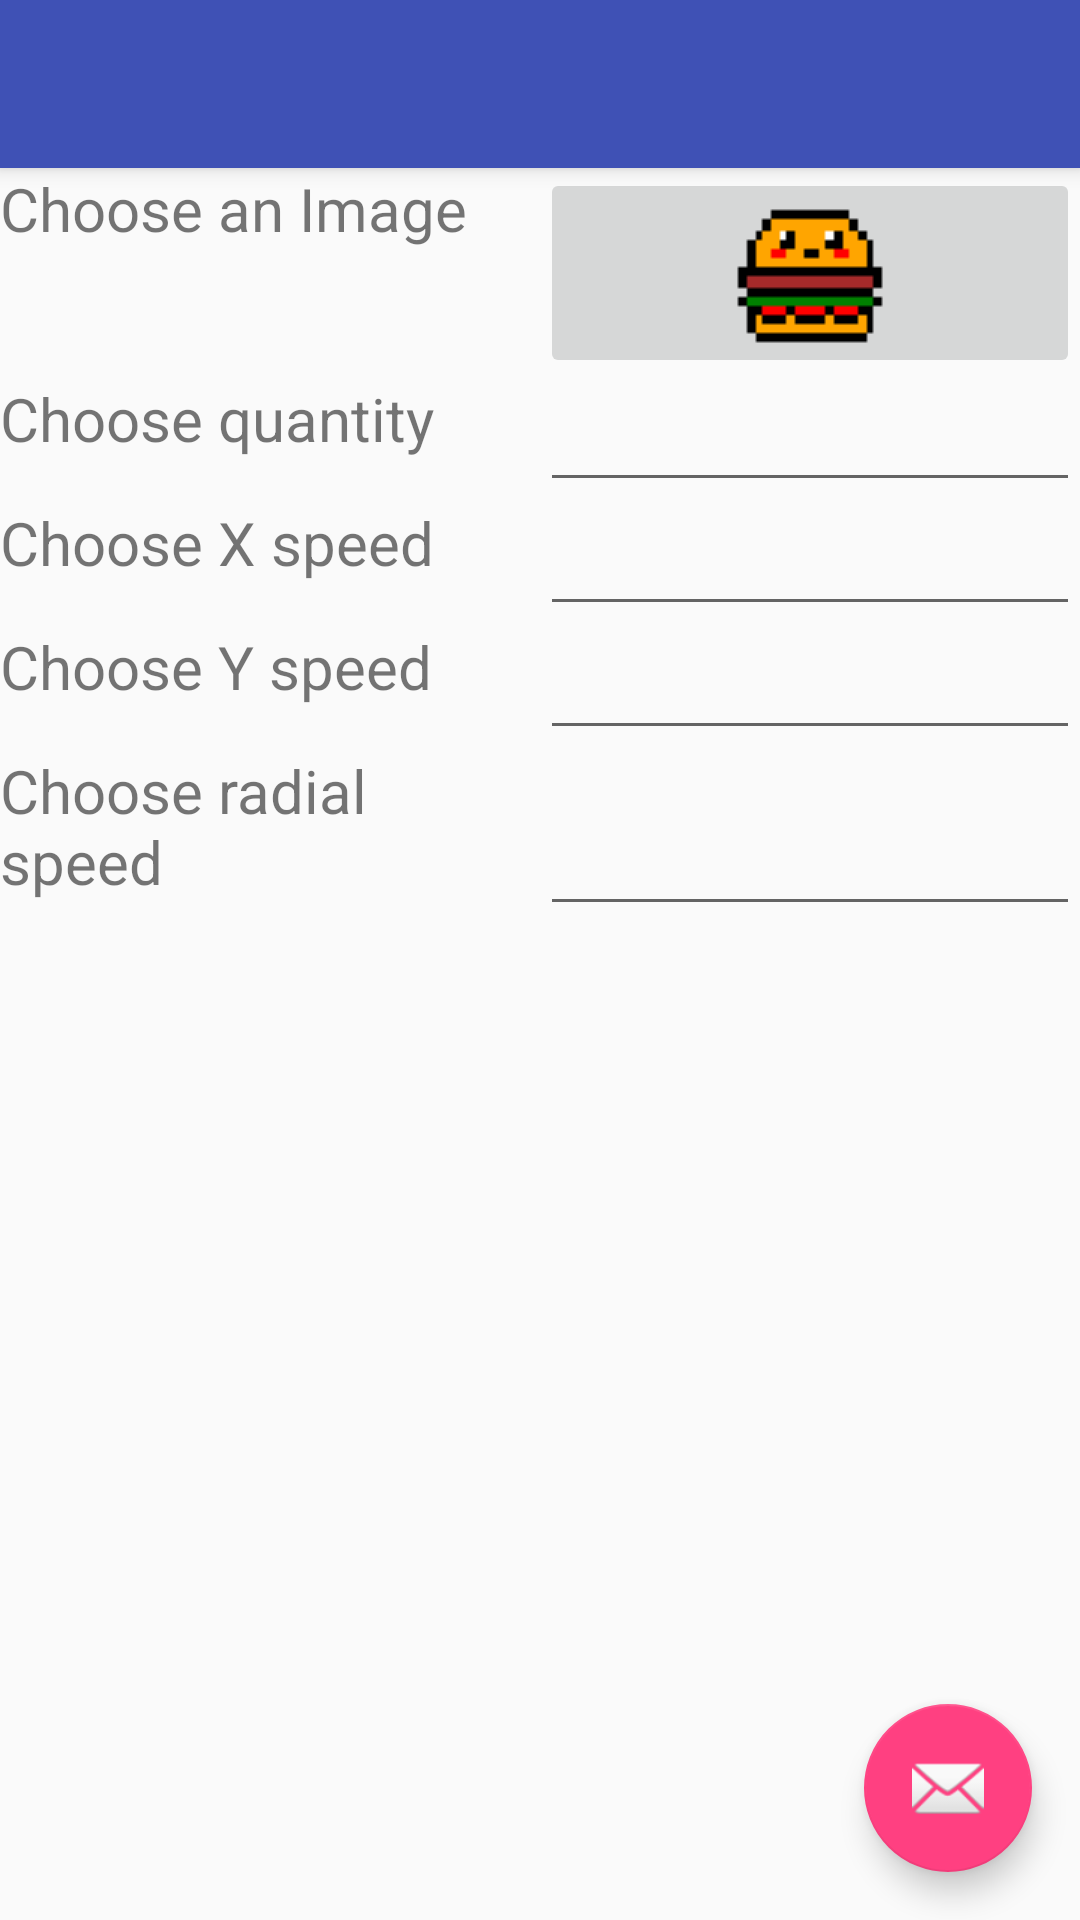

Android layout source for this screen:
<!-- AndroidManifest.xml: application theme AppTheme -->
<!-- res/layout/activity_pimp_my_burger.xml -->
<?xml version="1.0" encoding="utf-8"?>
<android.support.design.widget.CoordinatorLayout xmlns:android="http://schemas.android.com/apk/res/android"
    xmlns:app="http://schemas.android.com/apk/res-auto"
    xmlns:tools="http://schemas.android.com/tools"
    android:layout_width="match_parent"
    android:layout_height="match_parent"
    tools:context=".PimpMyBurger">

    <android.support.design.widget.AppBarLayout
        android:layout_width="match_parent"
        android:layout_height="wrap_content"
        android:theme="@style/AppTheme.AppBarOverlay">

        <android.support.v7.widget.Toolbar
            android:id="@+id/toolbar"
            android:layout_width="match_parent"
            android:layout_height="?attr/actionBarSize"
            android:background="?attr/colorPrimary"
            app:popupTheme="@style/AppTheme.PopupOverlay" />

    </android.support.design.widget.AppBarLayout>

    <include layout="@layout/content_pimp_my_burger" />

    <android.support.design.widget.FloatingActionButton
        android:id="@+id/fab"
        android:layout_width="wrap_content"
        android:layout_height="wrap_content"
        android:layout_gravity="bottom|end"
        android:layout_margin="@dimen/fab_margin"
        app:srcCompat="@android:drawable/ic_dialog_email" />

</android.support.design.widget.CoordinatorLayout>
<!-- res/layout/content_pimp_my_burger.xml (included above) -->
<?xml version="1.0" encoding="utf-8"?>
<android.support.constraint.ConstraintLayout xmlns:android="http://schemas.android.com/apk/res/android"
    xmlns:app="http://schemas.android.com/apk/res-auto"
    xmlns:tools="http://schemas.android.com/tools"
    android:layout_width="match_parent"
    android:layout_height="match_parent"
    app:layout_behavior="@string/appbar_scrolling_view_behavior"
    tools:context=".PimpMyBurger"
    tools:showIn="@layout/activity_pimp_my_burger">

    <LinearLayout
        android:layout_width="match_parent"
        android:layout_height="match_parent"
        android:orientation="vertical">


        <LinearLayout
            android:layout_width="match_parent"
            android:layout_height="wrap_content"
            android:orientation="horizontal">

            <TextView
                android:id="@+id/textView3"
                android:layout_width="match_parent"
                android:layout_height="match_parent"
                android:layout_weight="1"
                android:text="@string/choose_image"
                android:textSize="20sp" />

            <ImageButton
                android:id="@+id/imageButton3"
                android:layout_width="match_parent"
                android:layout_height="match_parent"
                android:layout_weight="1"
                app:srcCompat="@drawable/burger" />
        </LinearLayout>

        <LinearLayout
            android:layout_width="match_parent"
            android:layout_height="wrap_content"
            android:orientation="horizontal">

            <TextView
                android:id="@+id/textView7"
                android:layout_width="match_parent"
                android:layout_height="match_parent"
                android:layout_weight="1"
                android:text="@string/choose_quantity"
                android:textSize="20sp" />

            <EditText
                android:id="@+id/editText5"
                android:layout_width="match_parent"
                android:layout_height="match_parent"
                android:layout_weight="1"
                android:ems="10"
                android:inputType="numberDecimal" />
        </LinearLayout>

        <LinearLayout
            android:layout_width="match_parent"
            android:layout_height="wrap_content"
            android:orientation="horizontal">

            <TextView
                android:id="@+id/textView4"
                android:layout_width="match_parent"
                android:layout_height="match_parent"
                android:layout_weight="1"
                android:text="@string/choose_dx"
                android:textSize="20sp" />

            <EditText
                android:id="@+id/editText2"
                android:layout_width="match_parent"
                android:layout_height="match_parent"
                android:layout_weight="1"
                android:ems="10"
                android:inputType="numberDecimal" />
        </LinearLayout>

        <LinearLayout
            android:layout_width="match_parent"
            android:layout_height="wrap_content"
            android:orientation="horizontal">

            <TextView
                android:id="@+id/textView5"
                android:layout_width="match_parent"
                android:layout_height="match_parent"
                android:layout_weight="1"
                android:text="@string/choose_dy"
                android:textSize="20sp" />

            <EditText
                android:id="@+id/editText3"
                android:layout_width="match_parent"
                android:layout_height="match_parent"
                android:layout_weight="1"
                android:ems="10"
                android:inputType="numberDecimal" />

        </LinearLayout>

        <LinearLayout
            android:layout_width="match_parent"
            android:layout_height="wrap_content"
            android:orientation="horizontal">

            <TextView
                android:id="@+id/textView6"
                android:layout_width="match_parent"
                android:layout_height="match_parent"
                android:layout_weight="1"
                android:text="@string/choose_dr"
                android:textSize="20sp" />

            <EditText
                android:id="@+id/editText4"
                android:layout_width="match_parent"
                android:layout_height="match_parent"
                android:layout_weight="1"
                android:ems="10"
                android:inputType="numberDecimal" />

        </LinearLayout>

    </LinearLayout>
</android.support.constraint.ConstraintLayout>
<!-- resources referenced by this layout -->
<resources>
  <dimen name="fab_margin">16dp</dimen>
  <!-- drawable burger: png bitmap (drawable, 369 bytes) -->
  <string name="choose_dr">Choose radial speed</string>
  <string name="choose_dx">Choose X speed</string>
  <string name="choose_dy">Choose Y speed</string>
  <string name="choose_image">Choose an Image</string>
  <string name="choose_quantity">Choose quantity</string>
  <style name="AppTheme.AppBarOverlay" parent="ThemeOverlay.AppCompat.Dark.ActionBar" />
  <style name="AppTheme.PopupOverlay" parent="ThemeOverlay.AppCompat.Light" />
  <style name="AppTheme" parent="Theme.AppCompat.Light.DarkActionBar">
          
          <item name="colorPrimary">@color/colorPrimary</item>
          <item name="colorPrimaryDark">@color/colorPrimaryDark</item>
          <item name="colorAccent">@color/colorAccent</item>
      </style>
  <color name="colorPrimary">#3F51B5</color>
  <color name="colorPrimaryDark">#303F9F</color>
  <color name="colorAccent">#FF4081</color>
</resources>
